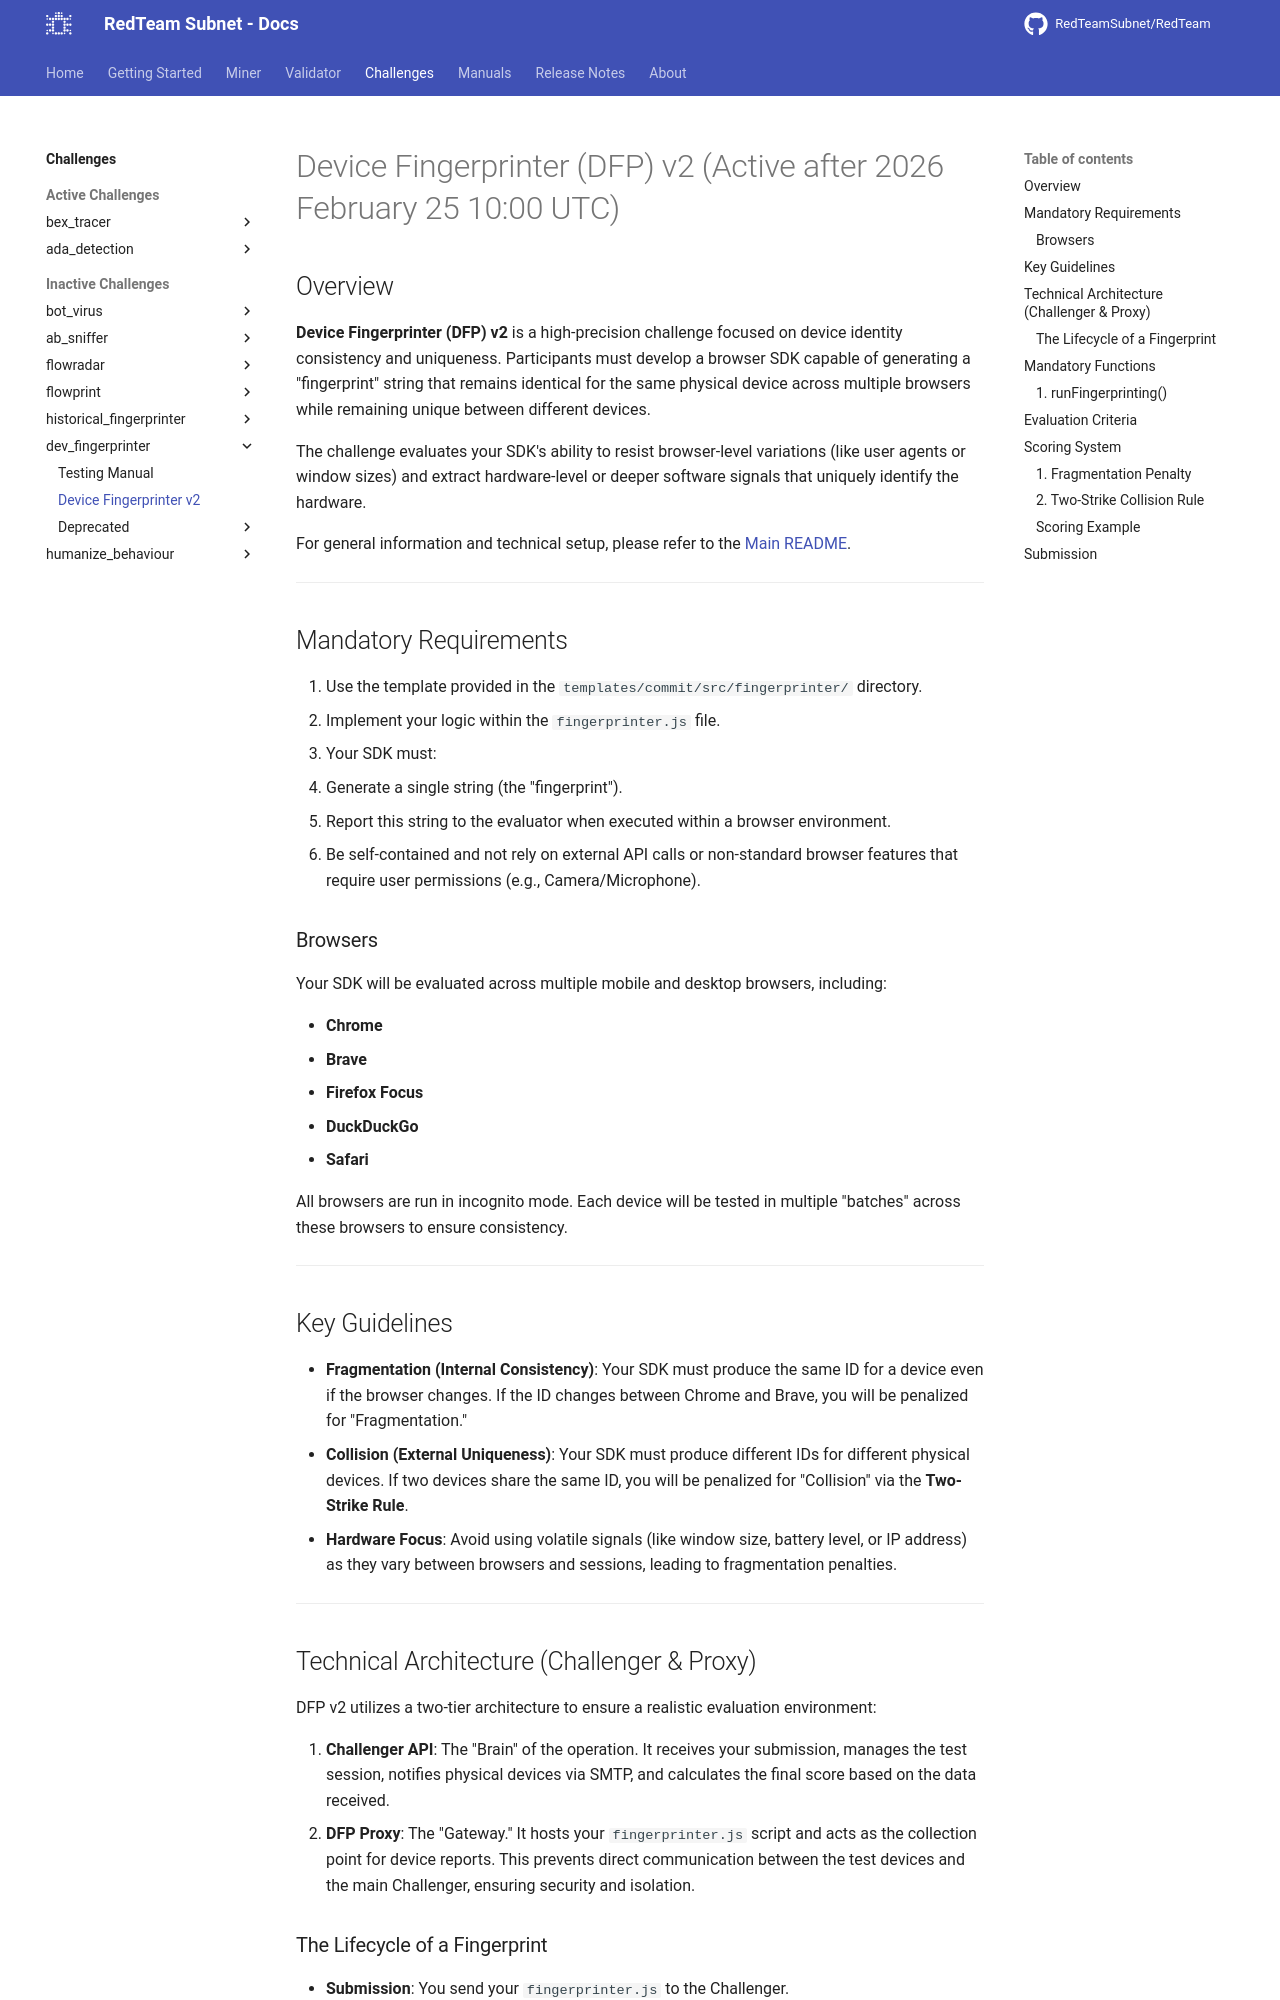

repository: RedTeamSubnet/RedTeam · page: 4.10/challenges/dev_fingerprinter/v2/index.html · generator: mkdocs

---
title: Device Fingerprinter v2
---

# Device Fingerprinter (DFP) v2 (Active after 2026 February 25 10:00 UTC)

## Overview

**Device Fingerprinter (DFP) v2** is a high-precision challenge focused on device identity consistency and uniqueness. Participants must develop a browser SDK capable of generating a "fingerprint" string that remains identical for the same physical device across multiple browsers while remaining unique between different devices.

The challenge evaluates your SDK's ability to resist browser-level variations (like user agents or window sizes) and extract hardware-level or deeper software signals that uniquely identify the hardware.

For general information and technical setup, please refer to the [Main README](./README.md).

---

## Mandatory Requirements

1. Use the template provided in the `templates/commit/src/fingerprinter/` directory.
2. Implement your logic within the `fingerprinter.js` file.
3. Your SDK must:
   - Generate a single string (the "fingerprint").
   - Report this string to the evaluator when executed within a browser environment.
   - Be self-contained and not rely on external API calls or non-standard browser features that require user permissions (e.g., Camera/Microphone).

### Browsers

Your SDK will be evaluated across multiple mobile and desktop browsers, including:

- **Chrome**
- **Brave**
- **Firefox Focus**
- **DuckDuckGo**
- **Safari**

All browsers are run in incognito mode. Each device will be tested in multiple "batches" across these browsers to ensure consistency.

---

## Key Guidelines

- **Fragmentation (Internal Consistency)**: Your SDK must produce the same ID for a device even if the browser changes. If the ID changes between Chrome and Brave, you will be penalized for "Fragmentation."
- **Collision (External Uniqueness)**: Your SDK must produce different IDs for different physical devices. If two devices share the same ID, you will be penalized for "Collision" via the **Two-Strike Rule**.
- **Hardware Focus**: Avoid using volatile signals (like window size, battery level, or IP address) as they vary between browsers and sessions, leading to fragmentation penalties.

---
